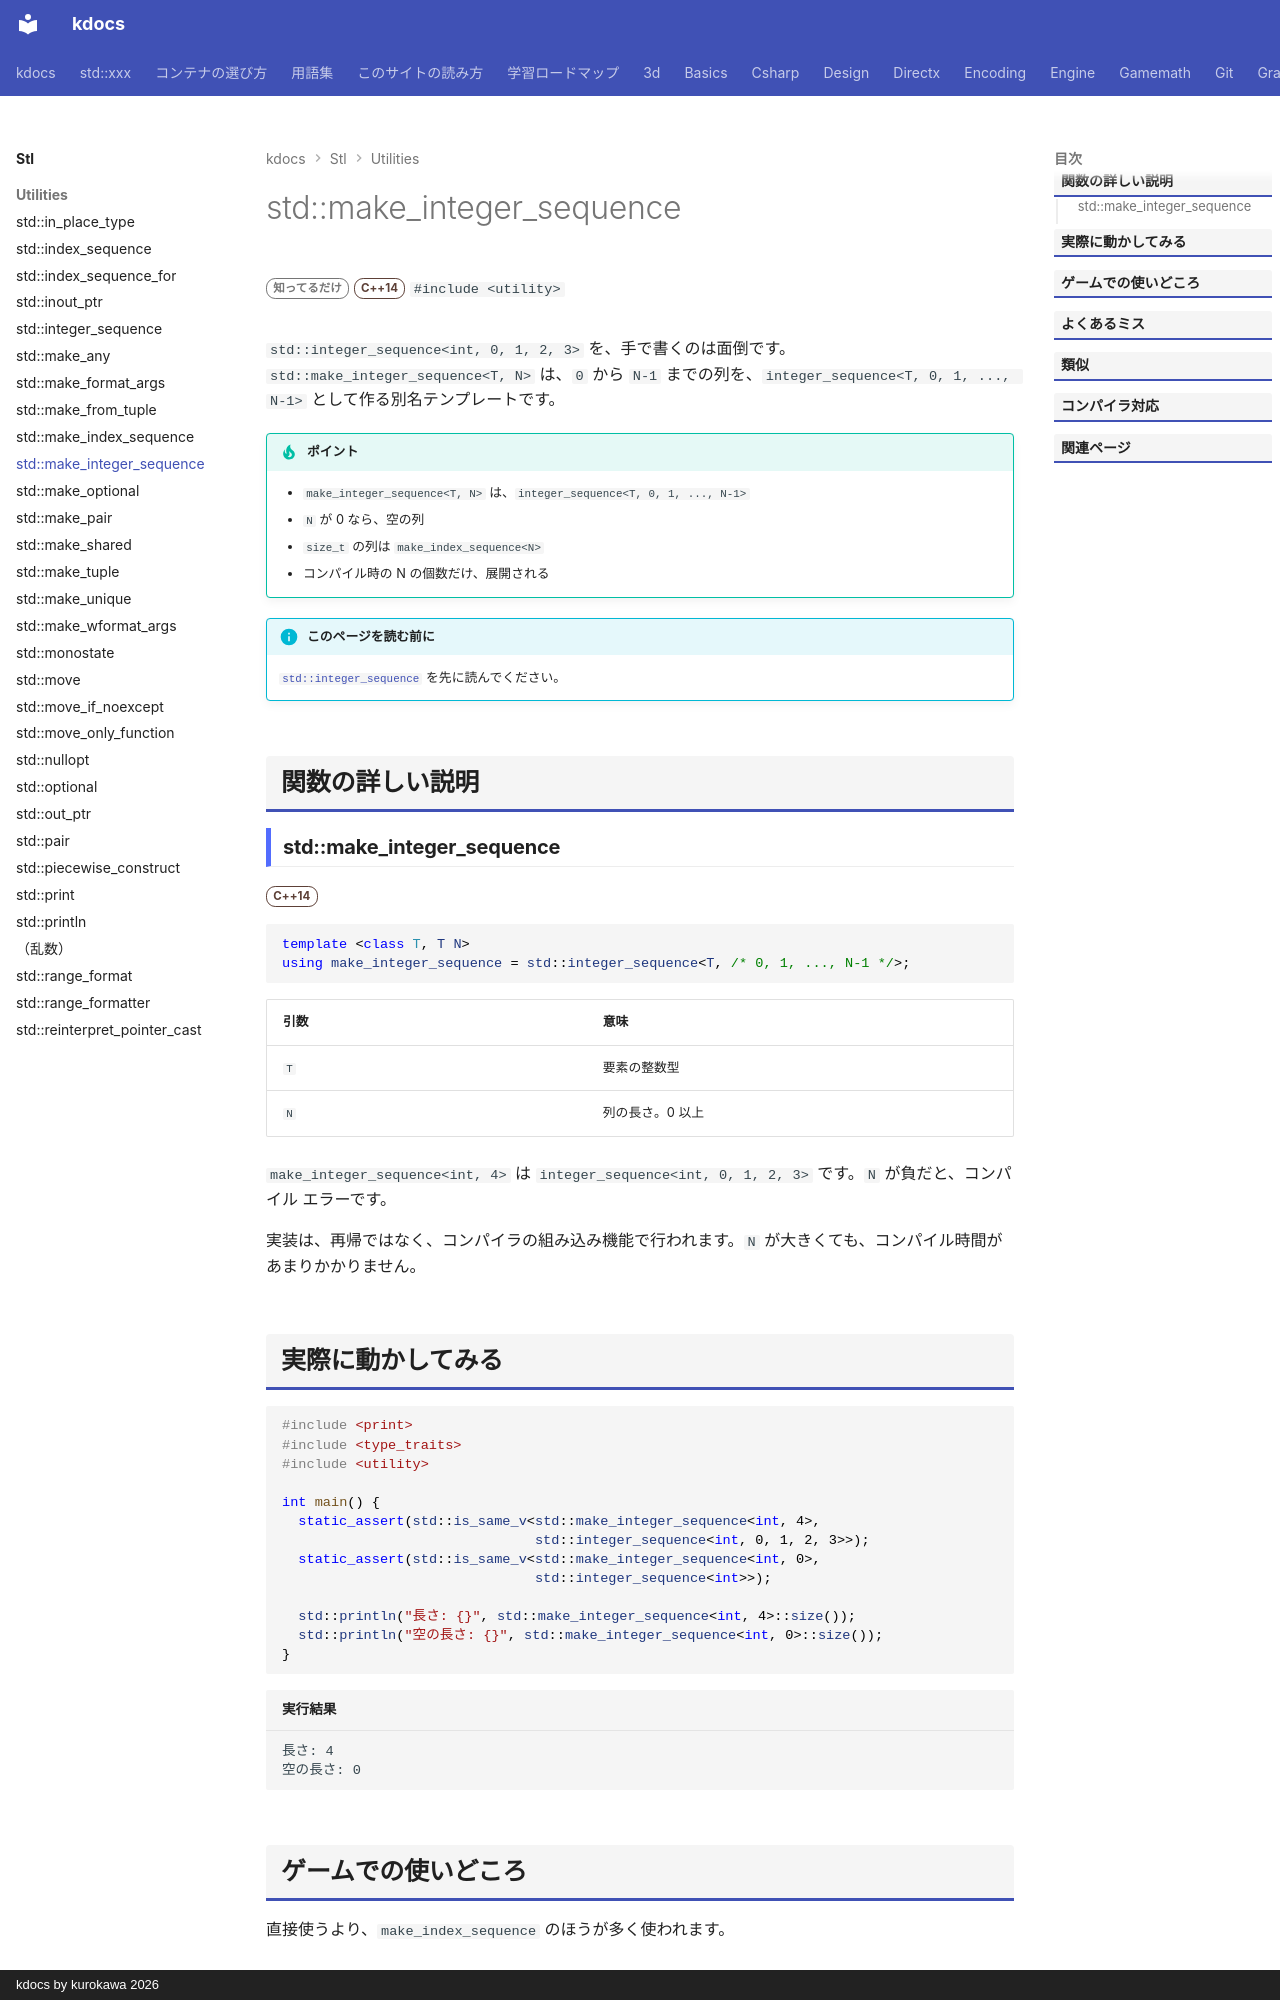

repository: qwzxdf/kdocs · page: stl/utilities/make_integer_sequence/index.html · generator: mkdocs · copyright: kdocs by kurokawa 2026

---
title: std::make_integer_sequence
summary: "0 から N-1 までの integer_sequence を、整数型を選んで作る。"
order: 900
tags:
  - ユーティリティ
---

# std::make_integer_sequence

<div class="page-badges" markdown>
<span class="rank rank-rare">知ってるだけ</span>
<span class="ver ver-14">C++14</span>
`#include <utility>`
</div>

`std::integer_sequence<int, 0, 1, 2, 3>` を、手で書くのは面倒です。`std::make_integer_sequence<T, N>` は、`0` から `N-1` までの列を、`integer_sequence<T, 0, 1, ..., N-1>` として作る別名テンプレートです。

!!! tip "ポイント"
    - `make_integer_sequence<T, N>` は、`integer_sequence<T, 0, 1, ..., N-1>`
    - `N` が 0 なら、空の列
    - `size_t` の列は `make_index_sequence<N>`
    - コンパイル時の N の個数だけ、展開される

!!! info "このページを読む前に"
    [`std::integer_sequence`](integer_sequence.md) を先に読んでください。

## 関数の詳しい説明

### std::make_integer_sequence {#make_integer_sequence}

<span class="ver ver-14">C++14</span>

```cpp
template <class T, T N>
using make_integer_sequence = std::integer_sequence<T, /* 0, 1, ..., N-1 */>;
```

| 引数 | 意味 |
| --- | --- |
| `T` | 要素の整数型 |
| `N` | 列の長さ。0 以上 |

`make_integer_sequence<int, 4>` は `integer_sequence<int, 0, 1, 2, 3>` です。`N` が負だと、コンパイル エラーです。

実装は、再帰ではなく、コンパイラの組み込み機能で行われます。`N` が大きくても、コンパイル時間があまりかかりません。
